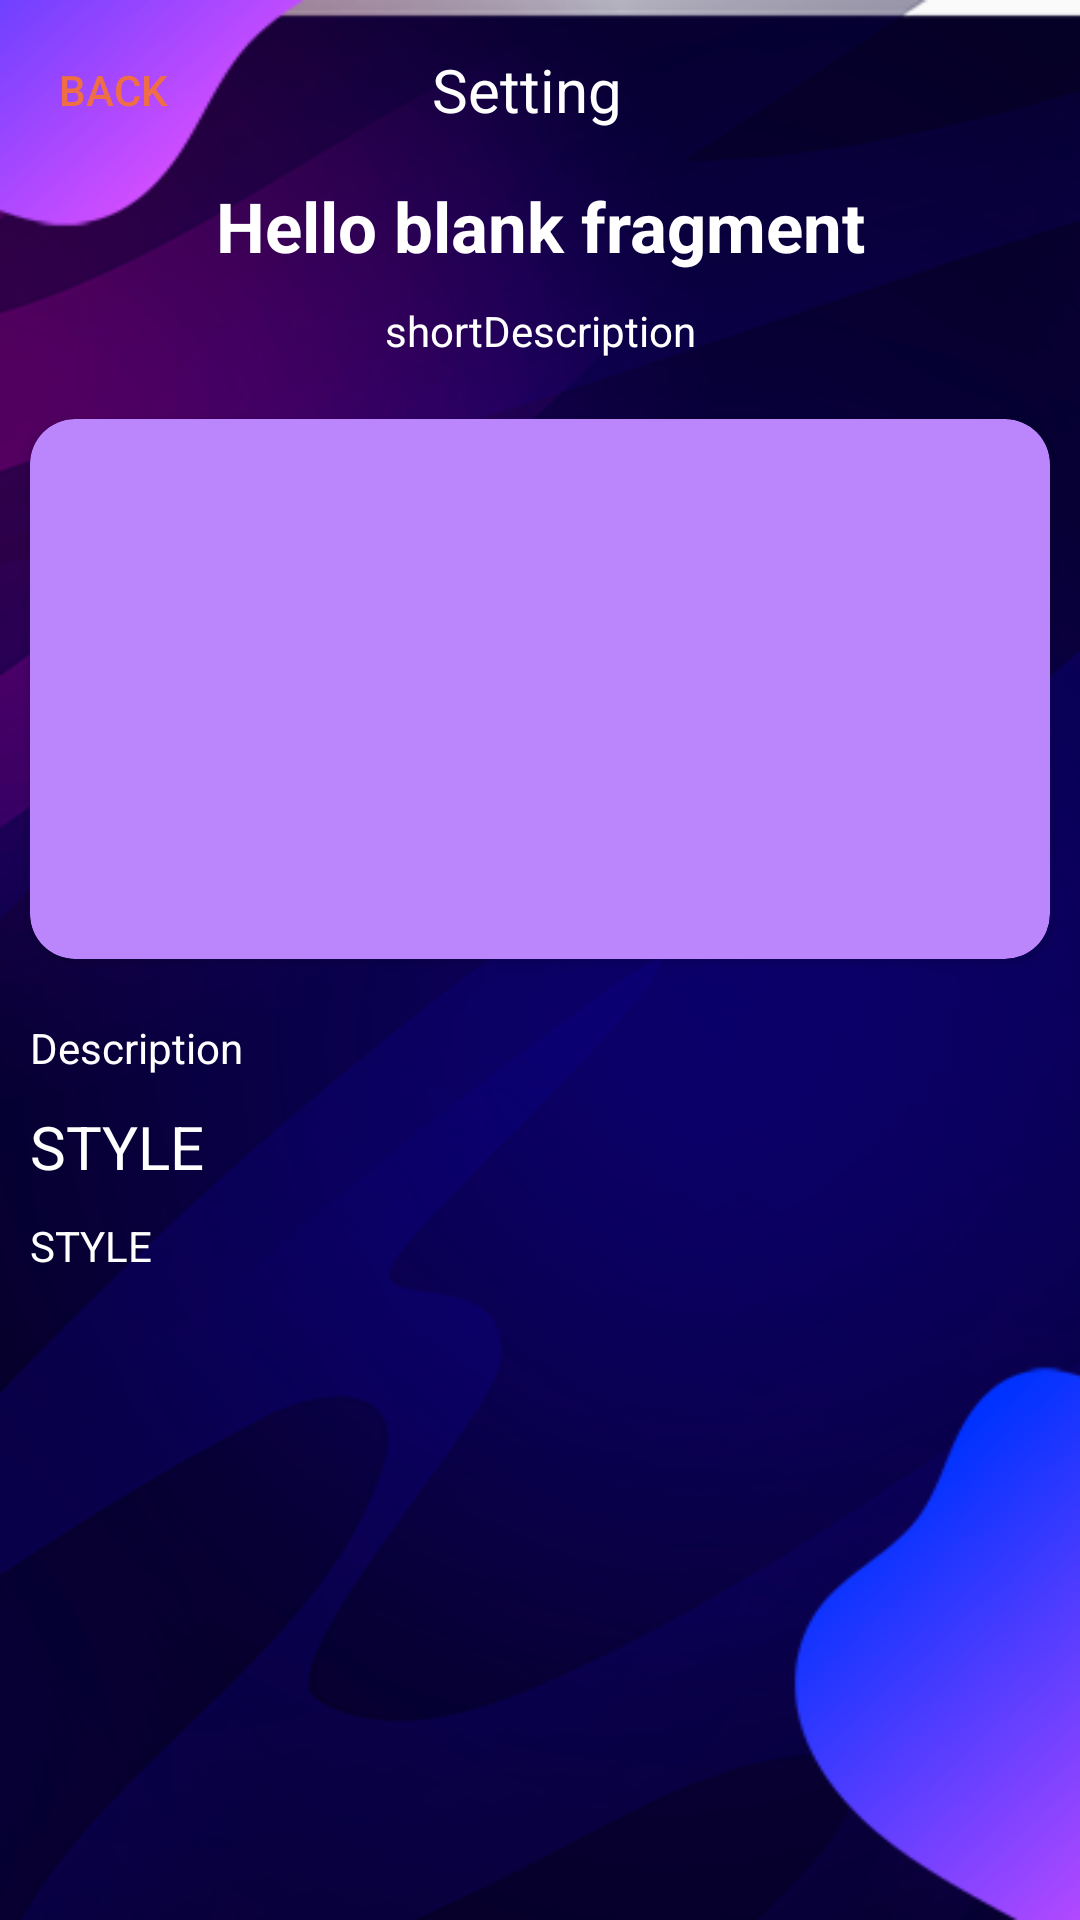

The Android layout XML behind this screen, and the referenced resources:
<!-- AndroidManifest.xml: application theme Theme.AppCompat.DayNight.NoActionBar -->
<!-- res/layout/fragment_artist_detail.xml -->
<?xml version="1.0" encoding="utf-8"?>
<FrameLayout xmlns:android="http://schemas.android.com/apk/res/android"
    xmlns:app="http://schemas.android.com/apk/res-auto"
    xmlns:tools="http://schemas.android.com/tools"
    android:layout_width="match_parent"
    android:layout_height="match_parent"
    android:background="@drawable/bg"
    tools:context=".Modules.Artist.ArtistDetailFragment">

    <LinearLayout
        android:layout_width="match_parent"
        android:layout_height="match_parent"
        android:orientation="vertical">
        <include layout="@layout/header"/>
        <androidx.core.widget.NestedScrollView
            android:layout_width="match_parent"
            android:layout_height="match_parent"
            android:id="@+id/scroll">
            <LinearLayout
                android:layout_width="match_parent"
                android:layout_height="match_parent"
                android:orientation="vertical">

                <TextView
                    android:id="@+id/nameArtist"
                    android:layout_width="match_parent"
                    android:layout_height="wrap_content"
                    android:gravity="center"
                    android:textColor="@color/white"
                    android:textStyle="bold"
                    android:textSize="23sp"
                    android:text="@string/hello_blank_fragment" />

                <TextView
                    android:id="@+id/shortDes"
                    android:textColor="@color/white"
                    android:layout_width="match_parent"
                    android:layout_height="wrap_content"
                    android:gravity="center"
                    android:layout_marginTop="10dp"
                    android:layout_marginBottom="10dp"
                    android:text="shortDescription" />

                <androidx.cardview.widget.CardView
                    android:layout_width="match_parent"
                    app:cardBackgroundColor="@color/purple_200"
                    android:layout_height="180dp"
                    android:layout_margin="10dp"
                    android:layout_gravity="center"
                    app:cardCornerRadius="15dp">
                    <ImageView

                        android:id="@+id/imageView"
                        android:layout_margin="10dp"
                        android:layout_width="match_parent"
                        android:layout_height="match_parent"
                        android:scaleType="fitXY"
                        tools:src="@tools:sample/avatars" />

                </androidx.cardview.widget.CardView>


                <TextView
                    android:id="@+id/Description"
                    android:layout_marginTop="10dp"
                    android:textColor="@color/white"
                    android:layout_marginLeft="10dp"
                    android:layout_marginRight="10dp"
                    android:layout_width="match_parent"
                    android:layout_height="wrap_content"
                    android:text="Description" />

                <TextView
                    android:id="@+id/namestyle"
                    android:layout_marginTop="10dp"
                    android:layout_marginBottom="10dp"
                    android:textColor="@color/white"
                    android:layout_marginLeft="10dp"
                    android:layout_marginRight="10dp"
                    android:layout_width="match_parent"
                    android:layout_height="wrap_content"
                    android:text="@string/txtStyle"
                    android:textSize="20sp" />

                <TextView
                    android:id="@+id/liststyle"
                    android:textColor="@color/white"
                    android:layout_width="match_parent"
                    android:layout_height="wrap_content"
                    android:layout_marginLeft="10dp"
                    android:layout_marginRight="10dp"
                    android:text="STYLE" />

                <androidx.recyclerview.widget.RecyclerView
                    android:id="@+id/recyclerMedia"
                    android:layout_marginTop="10dp"
                    android:layout_marginBottom="30dp"
                    android:layout_marginLeft="10dp"
                    android:layout_marginRight="10dp"
                    android:layout_width="wrap_content"
                    android:layout_height="match_parent">

                </androidx.recyclerview.widget.RecyclerView>
            </LinearLayout>
        </androidx.core.widget.NestedScrollView>
    </LinearLayout>

</FrameLayout>
<!-- res/layout/header.xml (included above) -->
<?xml version="1.0" encoding="utf-8"?>
<LinearLayout xmlns:android="http://schemas.android.com/apk/res/android"
    android:id="@+id/header"
    android:layout_width="match_parent"
    android:layout_height="60dp"
    android:orientation="horizontal">

    <ImageView
        android:id="@+id/imageBack"
        android:layout_width="wrap_content"
        android:layout_height="25dp"
        android:layout_gravity="center_vertical"
        android:layout_marginLeft="7dp"
        android:layout_marginRight="-30dp"
        android:layout_weight="1"
        />

    <TextView
        android:id="@+id/txtback"
        style="?android:attr/borderlessButtonStyle"
        android:layout_width="wrap_content"
        android:layout_height="match_parent"
        android:layout_weight="1"
        android:text="@string/txtBack"
        android:textColor="#EF6E46" />

    <TextView
        android:id="@+id/txtTitle"
        android:layout_width="wrap_content"
        android:layout_height="match_parent"
        android:layout_gravity="center"
        android:layout_weight="10"
        android:gravity="center"
        android:text="@string/txtSetting"
        android:textColor="@color/white"
        android:textSize="20sp" />

    <TextView
        android:id="@+id/save"
        style="?android:attr/borderlessButtonStyle"
        android:layout_width="wrap_content"
        android:layout_height="match_parent"
        android:layout_weight="1"
        android:textColor="#EF6E46" />

    <ImageView
        android:id="@+id/imageSearch"
        android:layout_width="wrap_content"
        android:layout_height="25dp"
        android:layout_gravity="center_vertical"
        android:layout_marginLeft="-30dp"
        android:layout_marginRight="15dp"
        android:layout_weight="1"
        />

</LinearLayout>
<!-- resources referenced by this layout -->
<resources>
  <color name="purple_200">#FFBB86FC</color>
  <color name="white">#FFFFFFFF</color>
  <!-- drawable bg: png bitmap (drawable, 104451 bytes) -->
  <string name="hello_blank_fragment" translatable="false">Hello blank fragment</string>
  <string name="txtBack">Back</string>
  <string name="txtSetting">Setting</string>
  <string name="txtStyle">STYLE</string>
</resources>
